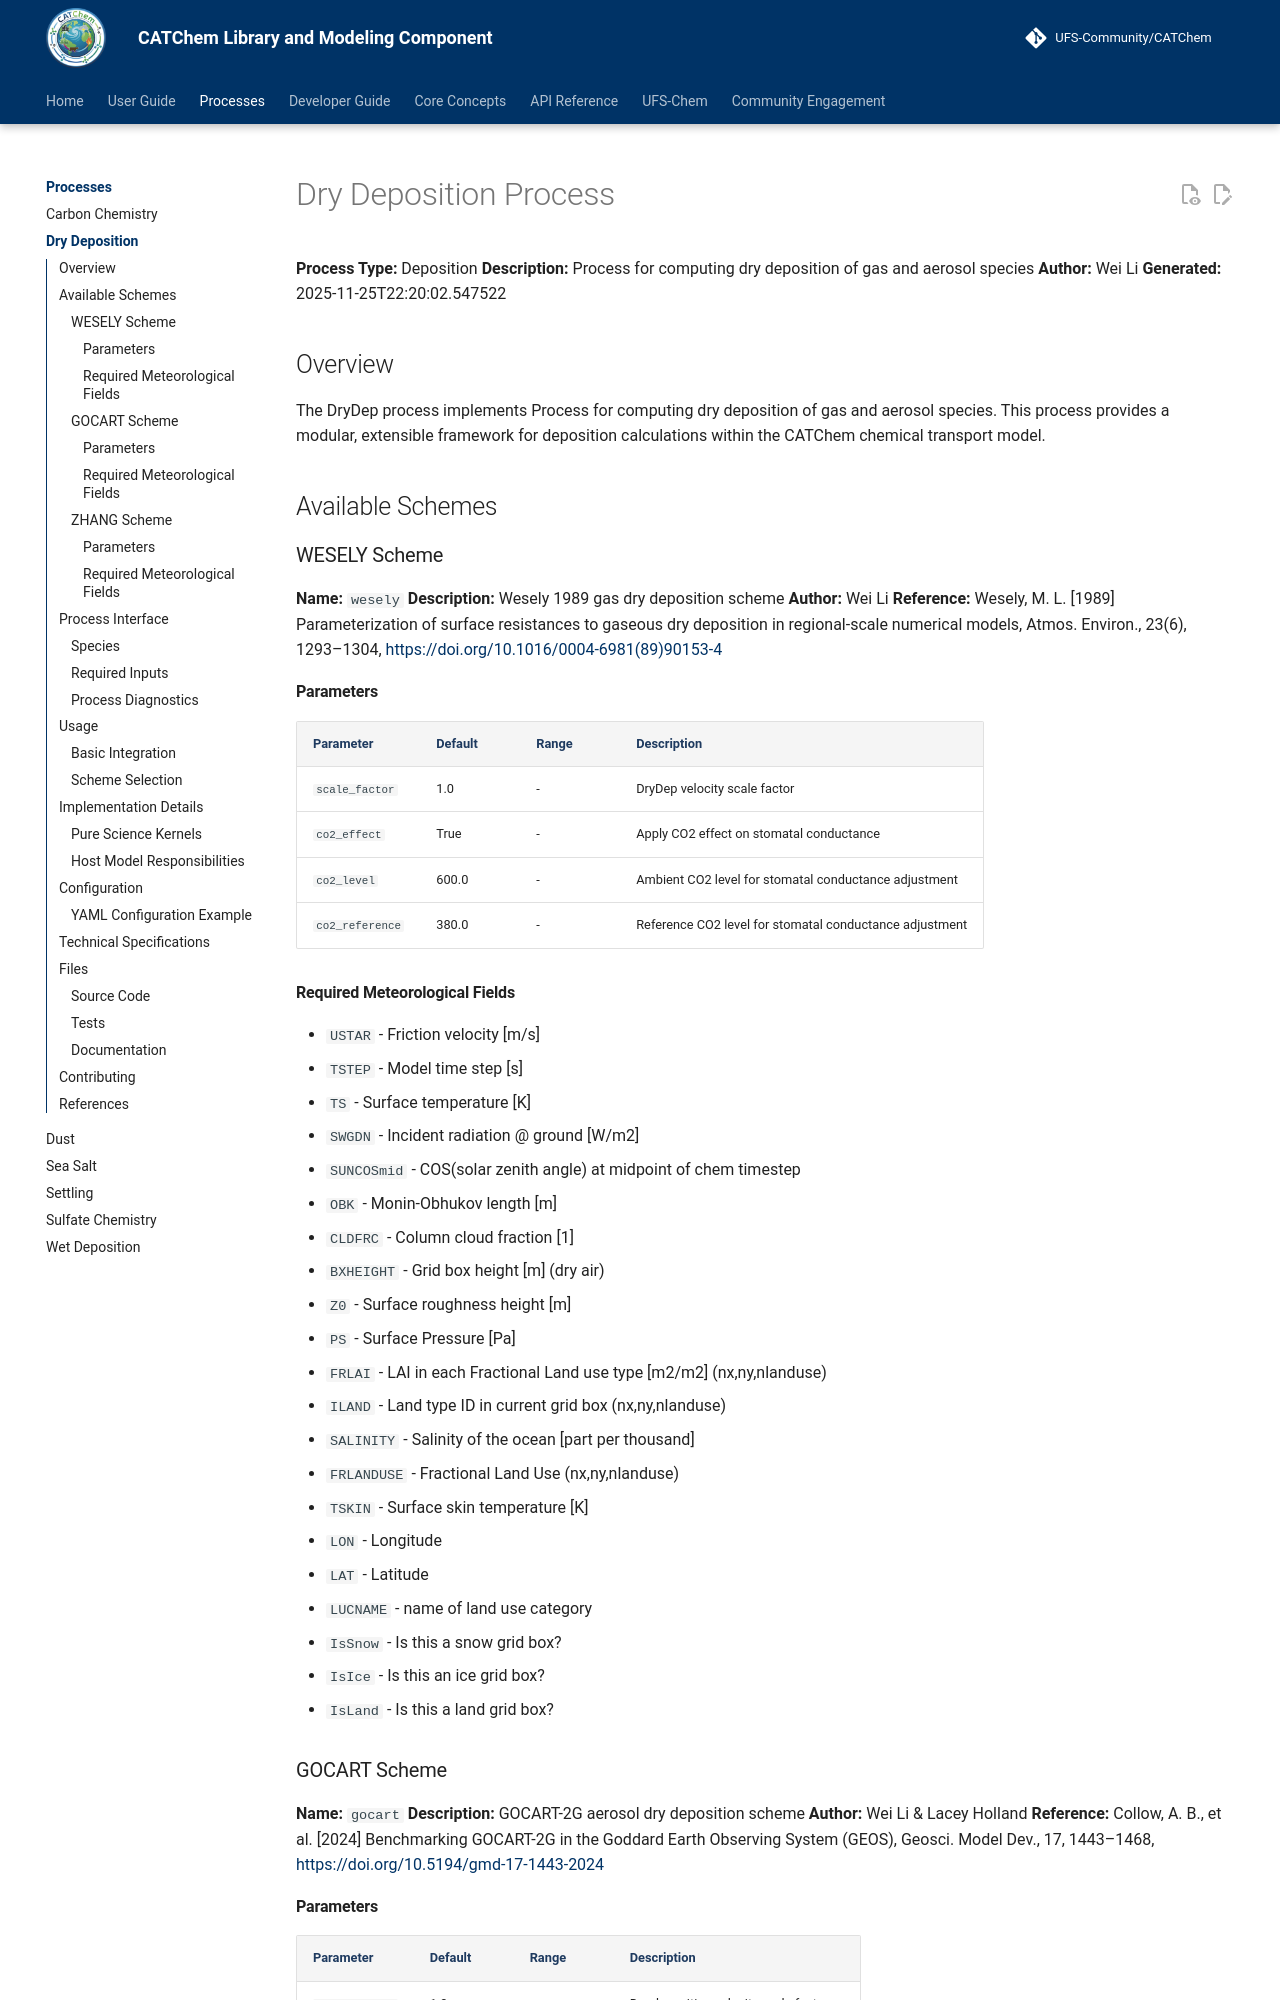

repository: ufs-community/CATChem · page: processes/drydep/drydep/index.html · generator: mkdocs

# Dry Deposition Process

**Process Type:** Deposition
**Description:** Process for computing dry deposition of gas and aerosol species
**Author:** Wei Li
**Generated:** 2025-11-25T22:20:02.547522

## Overview

The DryDep process implements Process for computing dry deposition of gas and aerosol species. This process provides a modular, extensible framework for deposition calculations within the CATChem chemical transport model.

## Available Schemes

### WESELY Scheme

**Name:** `wesely`
**Description:** Wesely 1989 gas dry deposition scheme
**Author:** Wei Li
**Reference:** Wesely, M. L. [1989] Parameterization of surface resistances to gaseous dry deposition in regional-scale numerical models, Atmos. Environ., 23(6), 1293–1304, <https://doi.org/10.1016/0004-6981(89)90153-4>
#### Parameters

| Parameter | Default | Range | Description |
|-----------|---------|--------|-------------|
| `scale_factor` | 1.0 |  -  | DryDep velocity scale factor |
| `co2_effect` | True |  -  | Apply CO2 effect on stomatal conductance |
| `co2_level` | 600.0 |  -  | Ambient CO2 level for stomatal conductance adjustment |
| `co2_reference` | 380.0 |  -  | Reference CO2 level for stomatal conductance adjustment |

#### Required Meteorological Fields

- `USTAR` - Friction velocity [m/s]
- `TSTEP` - Model time step [s]
- `TS` - Surface temperature [K]
- `SWGDN` - Incident radiation @ ground [W/m2]
- `SUNCOSmid` - COS(solar zenith angle) at midpoint of chem timestep
- `OBK` - Monin-Obhukov length [m]
- `CLDFRC` - Column cloud fraction [1]
- `BXHEIGHT` - Grid box height [m] (dry air)
- `Z0` - Surface roughness height [m]
- `PS` - Surface Pressure [Pa]
- `FRLAI` - LAI in each Fractional Land use type [m2/m2] (nx,ny,nlanduse)
- `ILAND` - Land type ID in current grid box (nx,ny,nlanduse)
- `SALINITY` - Salinity of the ocean [part per thousand]
- `FRLANDUSE` - Fractional Land Use (nx,ny,nlanduse)
- `TSKIN` - Surface skin temperature [K]
- `LON` - Longitude
- `LAT` - Latitude
- `LUCNAME` - name of land use category
- `IsSnow` - Is this a snow grid box?
- `IsIce` - Is this an ice grid box?
- `IsLand` - Is this a land grid box?


### GOCART Scheme

**Name:** `gocart`
**Description:** GOCART-2G aerosol dry deposition scheme
**Author:** Wei Li & Lacey Holland
**Reference:** Collow, A. B., et al. [2024] Benchmarking GOCART-2G in the Goddard Earth Observing System (GEOS), Geosci. Model Dev., 17, 1443–1468, https://doi.org/10.5194/gmd-17-1443-2024
